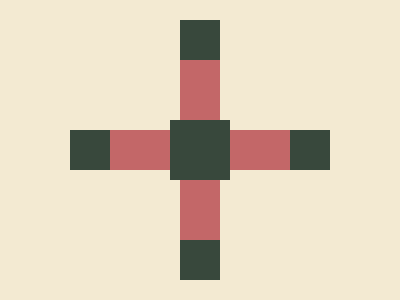

Recreate this image using only HTML and CSS.

<!-- 100% match, 248 characters -->
<div><p><style>&{background:#F3EAD2;margin:52 172;*{width:40;height:180;background:#C36768;box-shadow:0-40px #38483C,0 40px #38483C;div{transform:rotate(90deg)}p{width:60;height:60;box-shadow:none;background:#38483C;transform:translate(-10px,60px)}
